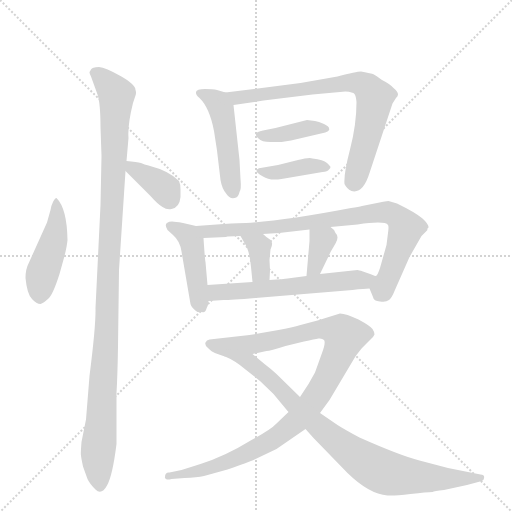
t = 0.00 s
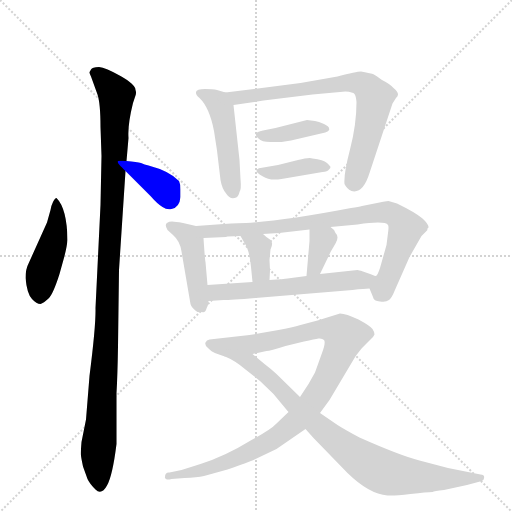
t = 2.05 s
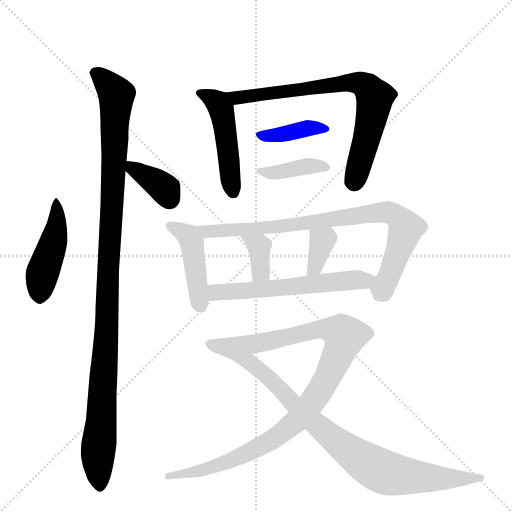
t = 4.11 s
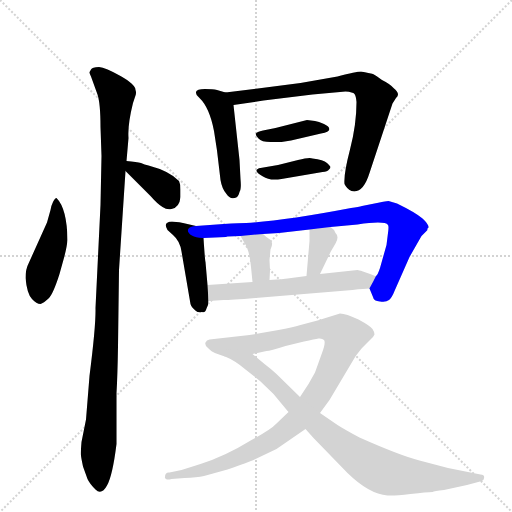
t = 6.16 s
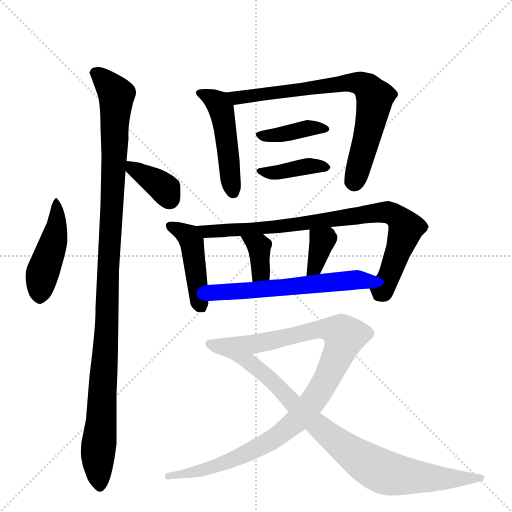
t = 8.21 s
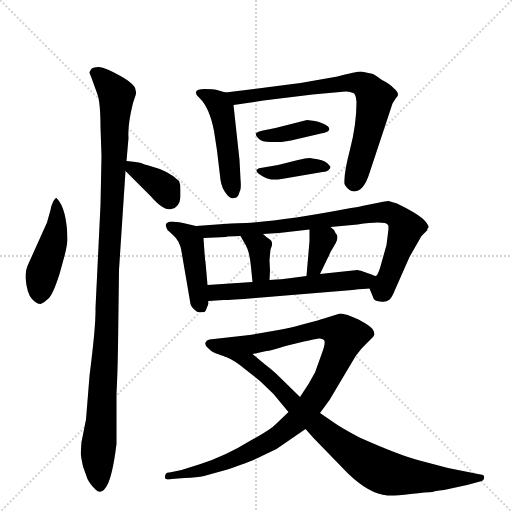
t = 10.27 s

The animated SVG that drew these frames (rendered in a browser with its animation timeline set to each time). Animation: 14 CSS @keyframes rules; one cycle of 10.27 s.

<svg version="1.1" viewBox="0 0 1024 1024" xmlns="http://www.w3.org/2000/svg">
  <g stroke="lightgray" stroke-dasharray="1,1" stroke-width="1" transform="scale(4, 4)">
    <line x1="0" y1="0" x2="256" y2="256"></line>
    <line x1="256" y1="0" x2="0" y2="256"></line>
    <line x1="128" y1="0" x2="128" y2="256"></line>
    <line x1="0" y1="128" x2="256" y2="128"></line>
  </g>
  <g transform="scale(1, -1) translate(0, -848)">
    <style type="text/css">
      
        @keyframes keyframes0 {
          from {
            stroke: blue;
            stroke-dashoffset: 455;
            stroke-width: 128;
          }
          60% {
            animation-timing-function: step-end;
            stroke: blue;
            stroke-dashoffset: 0;
            stroke-width: 128;
          }
          to {
            stroke: black;
            stroke-width: 1024;
          }
        }
        #make-me-a-hanzi-animation-0 {
          animation: keyframes0 0.6202799479166666s both;
          animation-delay: 0s;
          animation-timing-function: linear;
        }
      
        @keyframes keyframes1 {
          from {
            stroke: blue;
            stroke-dashoffset: 1100;
            stroke-width: 128;
          }
          78% {
            animation-timing-function: step-end;
            stroke: blue;
            stroke-dashoffset: 0;
            stroke-width: 128;
          }
          to {
            stroke: black;
            stroke-width: 1024;
          }
        }
        #make-me-a-hanzi-animation-1 {
          animation: keyframes1 1.1451822916666667s both;
          animation-delay: 0.6202799479166666s;
          animation-timing-function: linear;
        }
      
        @keyframes keyframes2 {
          from {
            stroke: blue;
            stroke-dashoffset: 363;
            stroke-width: 128;
          }
          54% {
            animation-timing-function: step-end;
            stroke: blue;
            stroke-dashoffset: 0;
            stroke-width: 128;
          }
          to {
            stroke: black;
            stroke-width: 1024;
          }
        }
        #make-me-a-hanzi-animation-2 {
          animation: keyframes2 0.54541015625s both;
          animation-delay: 1.7654622395833335s;
          animation-timing-function: linear;
        }
      
        @keyframes keyframes3 {
          from {
            stroke: blue;
            stroke-dashoffset: 476;
            stroke-width: 128;
          }
          61% {
            animation-timing-function: step-end;
            stroke: blue;
            stroke-dashoffset: 0;
            stroke-width: 128;
          }
          to {
            stroke: black;
            stroke-width: 1024;
          }
        }
        #make-me-a-hanzi-animation-3 {
          animation: keyframes3 0.6373697916666666s both;
          animation-delay: 2.3108723958333335s;
          animation-timing-function: linear;
        }
      
        @keyframes keyframes4 {
          from {
            stroke: blue;
            stroke-dashoffset: 736;
            stroke-width: 128;
          }
          71% {
            animation-timing-function: step-end;
            stroke: blue;
            stroke-dashoffset: 0;
            stroke-width: 128;
          }
          to {
            stroke: black;
            stroke-width: 1024;
          }
        }
        #make-me-a-hanzi-animation-4 {
          animation: keyframes4 0.8489583333333334s both;
          animation-delay: 2.9482421875s;
          animation-timing-function: linear;
        }
      
        @keyframes keyframes5 {
          from {
            stroke: blue;
            stroke-dashoffset: 386;
            stroke-width: 128;
          }
          56% {
            animation-timing-function: step-end;
            stroke: blue;
            stroke-dashoffset: 0;
            stroke-width: 128;
          }
          to {
            stroke: black;
            stroke-width: 1024;
          }
        }
        #make-me-a-hanzi-animation-5 {
          animation: keyframes5 0.5641276041666666s both;
          animation-delay: 3.7972005208333335s;
          animation-timing-function: linear;
        }
      
        @keyframes keyframes6 {
          from {
            stroke: blue;
            stroke-dashoffset: 393;
            stroke-width: 128;
          }
          56% {
            animation-timing-function: step-end;
            stroke: blue;
            stroke-dashoffset: 0;
            stroke-width: 128;
          }
          to {
            stroke: black;
            stroke-width: 1024;
          }
        }
        #make-me-a-hanzi-animation-6 {
          animation: keyframes6 0.56982421875s both;
          animation-delay: 4.361328125s;
          animation-timing-function: linear;
        }
      
        @keyframes keyframes7 {
          from {
            stroke: blue;
            stroke-dashoffset: 438;
            stroke-width: 128;
          }
          59% {
            animation-timing-function: step-end;
            stroke: blue;
            stroke-dashoffset: 0;
            stroke-width: 128;
          }
          to {
            stroke: black;
            stroke-width: 1024;
          }
        }
        #make-me-a-hanzi-animation-7 {
          animation: keyframes7 0.6064453125s both;
          animation-delay: 4.93115234375s;
          animation-timing-function: linear;
        }
      
        @keyframes keyframes8 {
          from {
            stroke: blue;
            stroke-dashoffset: 830;
            stroke-width: 128;
          }
          73% {
            animation-timing-function: step-end;
            stroke: blue;
            stroke-dashoffset: 0;
            stroke-width: 128;
          }
          to {
            stroke: black;
            stroke-width: 1024;
          }
        }
        #make-me-a-hanzi-animation-8 {
          animation: keyframes8 0.9254557291666666s both;
          animation-delay: 5.53759765625s;
          animation-timing-function: linear;
        }
      
        @keyframes keyframes9 {
          from {
            stroke: blue;
            stroke-dashoffset: 358;
            stroke-width: 128;
          }
          54% {
            animation-timing-function: step-end;
            stroke: blue;
            stroke-dashoffset: 0;
            stroke-width: 128;
          }
          to {
            stroke: black;
            stroke-width: 1024;
          }
        }
        #make-me-a-hanzi-animation-9 {
          animation: keyframes9 0.5413411458333334s both;
          animation-delay: 6.463053385416667s;
          animation-timing-function: linear;
        }
      
        @keyframes keyframes10 {
          from {
            stroke: blue;
            stroke-dashoffset: 351;
            stroke-width: 128;
          }
          53% {
            animation-timing-function: step-end;
            stroke: blue;
            stroke-dashoffset: 0;
            stroke-width: 128;
          }
          to {
            stroke: black;
            stroke-width: 1024;
          }
        }
        #make-me-a-hanzi-animation-10 {
          animation: keyframes10 0.53564453125s both;
          animation-delay: 7.00439453125s;
          animation-timing-function: linear;
        }
      
        @keyframes keyframes11 {
          from {
            stroke: blue;
            stroke-dashoffset: 584;
            stroke-width: 128;
          }
          66% {
            animation-timing-function: step-end;
            stroke: blue;
            stroke-dashoffset: 0;
            stroke-width: 128;
          }
          to {
            stroke: black;
            stroke-width: 1024;
          }
        }
        #make-me-a-hanzi-animation-11 {
          animation: keyframes11 0.7252604166666666s both;
          animation-delay: 7.5400390625s;
          animation-timing-function: linear;
        }
      
        @keyframes keyframes12 {
          from {
            stroke: blue;
            stroke-dashoffset: 1013;
            stroke-width: 128;
          }
          77% {
            animation-timing-function: step-end;
            stroke: blue;
            stroke-dashoffset: 0;
            stroke-width: 128;
          }
          to {
            stroke: black;
            stroke-width: 1024;
          }
        }
        #make-me-a-hanzi-animation-12 {
          animation: keyframes12 1.0743815104166667s both;
          animation-delay: 8.265299479166666s;
          animation-timing-function: linear;
        }
      
        @keyframes keyframes13 {
          from {
            stroke: blue;
            stroke-dashoffset: 831;
            stroke-width: 128;
          }
          73% {
            animation-timing-function: step-end;
            stroke: blue;
            stroke-dashoffset: 0;
            stroke-width: 128;
          }
          to {
            stroke: black;
            stroke-width: 1024;
          }
        }
        #make-me-a-hanzi-animation-13 {
          animation: keyframes13 0.92626953125s both;
          animation-delay: 9.339680989583332s;
          animation-timing-function: linear;
        }
      
    </style>
    
      <path d="M 113 452 Q 110 452 106 444 Q 102 436 101 428 L 94 403 L 58 323 Q 51 310 51 292 Q 54 260 64 250 Q 73 240 81 240 Q 87 242 97 251 Q 106 259 119 300 L 129 336 Q 134 356 135 368 Q 134 431 113 452 Z" fill="lightgray"></path>
    
      <path d="M 236 155 L 238 308 L 251 506 L 253 526 L 257 572 Q 255 598 266 642 L 271 657 Q 273 663 271 668 Q 271 679 241 696 Q 211 713 198 714 Q 184 714 182 709 Q 179 704 179 703 Q 179 701 182 695 L 195 659 Q 201 641 201 594 L 203 536 L 201 438 L 191 232 Q 192 198 179 96 L 172 9 L 163 -36 Q 161 -61 162 -63 Q 162 -66 166 -85 L 175 -110 Q 179 -119 191 -131 Q 203 -143 214 -123 Q 225 -104 233 -40 L 233 62 Q 235 95 236 155 Z" fill="lightgray"></path>
    
      <path d="M 251 506 L 301 456 Q 315 440 325 434 Q 334 428 343 430 Q 359 433 361 454 L 361 469 Q 361 480 358 486 Q 339 506 297 517 Q 289 519 282 522 Q 274 524 253 526 C 229 528 230 527 251 506 Z" fill="lightgray"></path>
    
      <path d="M 451 663 L 434 668 Q 426 670 410 670 Q 393 670 392 664 Q 391 658 399 652 Q 419 633 428 586 L 434 547 L 441 488 Q 444 470 453 460 Q 459 450 469 452 Q 477 453 479 464 Q 483 469 481 490 L 479 528 L 467 638 C 465 659 465 659 451 663 Z" fill="lightgray"></path>
    
      <path d="M 625 659 L 691 665 Q 706 664 709 660 Q 712 656 713 644 Q 713 599 700 549 Q 687 499 689 480 Q 693 471 703 466 Q 726 460 739 502 L 785 641 L 792 652 Q 802 660 787 672 Q 780 680 764 688 Q 752 697 746 700 Q 739 702 722 705 Q 713 705 675 695 L 601 682 L 451 663 C 421 659 437 634 467 638 L 527 647 L 625 659 Z" fill="lightgray"></path>
    
      <path d="M 630 606 L 614 608 L 551 592 L 526 587 Q 513 584 512 581 Q 510 578 517 571 Q 523 564 541 564 L 563 564 L 582 567 L 642 581 Q 662 585 658 592 Q 658 595 648 600 Q 637 605 630 606 Z" fill="lightgray"></path>
    
      <path d="M 596 528 L 556 518 L 521 512 Q 514 511 513 507 Q 512 503 526 495 Q 539 486 563 490 L 645 504 Q 655 505 658 509 Q 661 512 661 514 Q 661 515 654 522 Q 647 529 625 531 Q 619 534 596 528 Z" fill="lightgray"></path>
    
      <path d="M 392 396 L 366 402 Q 350 405 344 405 Q 325 404 335 388 L 346 378 Q 360 366 363 345 L 381 240 Q 382 234 392 226 Q 396 222 404 224 Q 411 222 413 231 Q 417 238 417 246 L 415 278 L 411 324 Q 410 326 407 372 C 406 393 406 393 392 396 Z" fill="lightgray"></path>
    
      <path d="M 739 271 L 746 254 Q 747 246 760 245 Q 772 243 778 248 Q 784 253 789 266 L 819 334 L 843 376 L 853 386 Q 855 387 855 391 L 857 393 Q 858 399 845 411 Q 831 423 794 441 L 777 446 Q 772 446 744 440 L 724 436 Q 718 434 702 432 Q 566 406 492 402 Q 481 402 447 400 L 392 396 C 362 394 377 371 407 372 L 452 374 Q 453 375 455 375 L 481 376 L 526 380 L 558 382 L 619 389 L 661 394 L 715 399 Q 770 407 776 398 Q 778 396 776 382 L 773 358 L 760 312 Q 755 297 752 296 C 739 270 739 272 739 271 Z" fill="lightgray"></path>
    
      <path d="M 481 376 L 489 362 Q 499 348 502 314 L 505 284 C 508 254 537 258 539 288 L 540 307 L 539 328 L 541 349 Q 548 363 540 369 Q 532 374 526 380 C 504 401 466 402 481 376 Z" fill="lightgray"></path>
    
      <path d="M 619 366 L 613 296 C 610 266 627 273 640 300 L 653 327 Q 661 343 661 344 L 671 361 Q 679 375 671 382 Q 669 389 661 394 C 637 411 619 419 619 389 L 619 366 Z" fill="lightgray"></path>
    
      <path d="M 417 246 L 447 248 Q 461 248 511 252 L 705 268 Q 730 271 739 271 C 769 273 780 286 752 296 Q 750 296 743 299 L 726 305 Q 717 308 715 308 L 640 300 L 613 296 L 575 291 Q 569 290 539 288 L 505 284 L 415 278 C 385 276 387 244 417 246 Z" fill="lightgray"></path>
    
      <path d="M 577 24 L 553 1 Q 542 -11 503 -32 Q 451 -64 401 -80 L 363 -92 L 339 -97 Q 330 -96 330 -106 Q 329 -108 332 -110 Q 335 -112 343 -110 L 369 -108 Q 394 -107 408 -104 L 455 -91 Q 499 -76 509 -71 L 553 -50 L 611 -10 L 640 22 L 659 48 L 709 132 Q 711 136 724 152 L 741 169 Q 747 174 749 179 Q 749 184 745 190 Q 741 196 717 209 Q 692 221 680 221 L 635 207 L 601 198 Q 585 193 557 188 L 499 178 L 419 169 Q 413 168 411 163 Q 409 158 416 152 Q 422 146 424 145 L 428 143 Q 429 142 450 135 L 505 140 L 533 146 Q 540 146 571 156 L 608 165 Q 630 170 637 171 Q 644 172 648 168 Q 652 163 644 142 L 630 103 L 617 80 L 600 54 L 577 24 Z" fill="lightgray"></path>
    
      <path d="M 611 -10 L 627 -28 L 695 -98 Q 738 -140 775 -143 Q 788 -144 821 -140 Q 854 -136 865 -136 Q 868 -134 888 -132 L 934 -122 L 960 -115 Q 968 -113 968 -108 Q 970 -102 961 -101 L 896 -88 L 839 -73 Q 800 -63 719 -27 Q 689 -11 675 -2 L 640 22 L 600 54 L 553 100 Q 541 111 529 120 L 505 140 C 482 159 423 148 450 135 Q 470 127 491 109 L 520 86 L 547 60 Q 576 25 577 24 L 611 -10 Z" fill="lightgray"></path>
    
    
      <clipPath id="make-me-a-hanzi-clip-0">
        <path d="M 113 452 Q 110 452 106 444 Q 102 436 101 428 L 94 403 L 58 323 Q 51 310 51 292 Q 54 260 64 250 Q 73 240 81 240 Q 87 242 97 251 Q 106 259 119 300 L 129 336 Q 134 356 135 368 Q 134 431 113 452 Z"></path>
      </clipPath>
      <path clip-path="url(#make-me-a-hanzi-clip-0)" d="M 113 445 L 114 394 L 84 297 L 80 251" fill="none" id="make-me-a-hanzi-animation-0" stroke-dasharray="327 654" stroke-linecap="round"></path>
    
      <clipPath id="make-me-a-hanzi-clip-1">
        <path d="M 236 155 L 238 308 L 251 506 L 253 526 L 257 572 Q 255 598 266 642 L 271 657 Q 273 663 271 668 Q 271 679 241 696 Q 211 713 198 714 Q 184 714 182 709 Q 179 704 179 703 Q 179 701 182 695 L 195 659 Q 201 641 201 594 L 203 536 L 201 438 L 191 232 Q 192 198 179 96 L 172 9 L 163 -36 Q 161 -61 162 -63 Q 162 -66 166 -85 L 175 -110 Q 179 -119 191 -131 Q 203 -143 214 -123 Q 225 -104 233 -40 L 233 62 Q 235 95 236 155 Z"></path>
      </clipPath>
      <path clip-path="url(#make-me-a-hanzi-clip-1)" d="M 189 702 L 208 689 L 233 658 L 215 224 L 195 -71 L 201 -122" fill="none" id="make-me-a-hanzi-animation-1" stroke-dasharray="972 1944" stroke-linecap="round"></path>
    
      <clipPath id="make-me-a-hanzi-clip-2">
        <path d="M 251 506 L 301 456 Q 315 440 325 434 Q 334 428 343 430 Q 359 433 361 454 L 361 469 Q 361 480 358 486 Q 339 506 297 517 Q 289 519 282 522 Q 274 524 253 526 C 229 528 230 527 251 506 Z"></path>
      </clipPath>
      <path clip-path="url(#make-me-a-hanzi-clip-2)" d="M 261 520 L 266 510 L 330 470 L 339 452" fill="none" id="make-me-a-hanzi-animation-2" stroke-dasharray="235 470" stroke-linecap="round"></path>
    
      <clipPath id="make-me-a-hanzi-clip-3">
        <path d="M 451 663 L 434 668 Q 426 670 410 670 Q 393 670 392 664 Q 391 658 399 652 Q 419 633 428 586 L 434 547 L 441 488 Q 444 470 453 460 Q 459 450 469 452 Q 477 453 479 464 Q 483 469 481 490 L 479 528 L 467 638 C 465 659 465 659 451 663 Z"></path>
      </clipPath>
      <path clip-path="url(#make-me-a-hanzi-clip-3)" d="M 400 660 L 432 645 L 442 631 L 466 465" fill="none" id="make-me-a-hanzi-animation-3" stroke-dasharray="348 696" stroke-linecap="round"></path>
    
      <clipPath id="make-me-a-hanzi-clip-4">
        <path d="M 625 659 L 691 665 Q 706 664 709 660 Q 712 656 713 644 Q 713 599 700 549 Q 687 499 689 480 Q 693 471 703 466 Q 726 460 739 502 L 785 641 L 792 652 Q 802 660 787 672 Q 780 680 764 688 Q 752 697 746 700 Q 739 702 722 705 Q 713 705 675 695 L 601 682 L 451 663 C 421 659 437 634 467 638 L 527 647 L 625 659 Z"></path>
      </clipPath>
      <path clip-path="url(#make-me-a-hanzi-clip-4)" d="M 459 659 L 475 653 L 703 683 L 735 673 L 749 653 L 747 631 L 711 490 L 705 485" fill="none" id="make-me-a-hanzi-animation-4" stroke-dasharray="608 1216" stroke-linecap="round"></path>
    
      <clipPath id="make-me-a-hanzi-clip-5">
        <path d="M 630 606 L 614 608 L 551 592 L 526 587 Q 513 584 512 581 Q 510 578 517 571 Q 523 564 541 564 L 563 564 L 582 567 L 642 581 Q 662 585 658 592 Q 658 595 648 600 Q 637 605 630 606 Z"></path>
      </clipPath>
      <path clip-path="url(#make-me-a-hanzi-clip-5)" d="M 521 579 L 558 578 L 612 591 L 649 591" fill="none" id="make-me-a-hanzi-animation-5" stroke-dasharray="258 516" stroke-linecap="round"></path>
    
      <clipPath id="make-me-a-hanzi-clip-6">
        <path d="M 596 528 L 556 518 L 521 512 Q 514 511 513 507 Q 512 503 526 495 Q 539 486 563 490 L 645 504 Q 655 505 658 509 Q 661 512 661 514 Q 661 515 654 522 Q 647 529 625 531 Q 619 534 596 528 Z"></path>
      </clipPath>
      <path clip-path="url(#make-me-a-hanzi-clip-6)" d="M 519 507 L 553 503 L 608 515 L 654 515" fill="none" id="make-me-a-hanzi-animation-6" stroke-dasharray="265 530" stroke-linecap="round"></path>
    
      <clipPath id="make-me-a-hanzi-clip-7">
        <path d="M 392 396 L 366 402 Q 350 405 344 405 Q 325 404 335 388 L 346 378 Q 360 366 363 345 L 381 240 Q 382 234 392 226 Q 396 222 404 224 Q 411 222 413 231 Q 417 238 417 246 L 415 278 L 411 324 Q 410 326 407 372 C 406 393 406 393 392 396 Z"></path>
      </clipPath>
      <path clip-path="url(#make-me-a-hanzi-clip-7)" d="M 341 396 L 368 383 L 383 365 L 400 238" fill="none" id="make-me-a-hanzi-animation-7" stroke-dasharray="310 620" stroke-linecap="round"></path>
    
      <clipPath id="make-me-a-hanzi-clip-8">
        <path d="M 739 271 L 746 254 Q 747 246 760 245 Q 772 243 778 248 Q 784 253 789 266 L 819 334 L 843 376 L 853 386 Q 855 387 855 391 L 857 393 Q 858 399 845 411 Q 831 423 794 441 L 777 446 Q 772 446 744 440 L 724 436 Q 718 434 702 432 Q 566 406 492 402 Q 481 402 447 400 L 392 396 C 362 394 377 371 407 372 L 452 374 Q 453 375 455 375 L 481 376 L 526 380 L 558 382 L 619 389 L 661 394 L 715 399 Q 770 407 776 398 Q 778 396 776 382 L 773 358 L 760 312 Q 755 297 752 296 C 739 270 739 272 739 271 Z"></path>
      </clipPath>
      <path clip-path="url(#make-me-a-hanzi-clip-8)" d="M 399 392 L 414 385 L 518 390 L 756 423 L 784 420 L 812 392 L 778 295 L 758 257" fill="none" id="make-me-a-hanzi-animation-8" stroke-dasharray="702 1404" stroke-linecap="round"></path>
    
      <clipPath id="make-me-a-hanzi-clip-9">
        <path d="M 481 376 L 489 362 Q 499 348 502 314 L 505 284 C 508 254 537 258 539 288 L 540 307 L 539 328 L 541 349 Q 548 363 540 369 Q 532 374 526 380 C 504 401 466 402 481 376 Z"></path>
      </clipPath>
      <path clip-path="url(#make-me-a-hanzi-clip-9)" d="M 489 376 L 518 355 L 521 308 L 510 292" fill="none" id="make-me-a-hanzi-animation-9" stroke-dasharray="230 460" stroke-linecap="round"></path>
    
      <clipPath id="make-me-a-hanzi-clip-10">
        <path d="M 619 366 L 613 296 C 610 266 627 273 640 300 L 653 327 Q 661 343 661 344 L 671 361 Q 679 375 671 382 Q 669 389 661 394 C 637 411 619 419 619 389 L 619 366 Z"></path>
      </clipPath>
      <path clip-path="url(#make-me-a-hanzi-clip-10)" d="M 627 383 L 645 367 L 630 314 L 619 303" fill="none" id="make-me-a-hanzi-animation-10" stroke-dasharray="223 446" stroke-linecap="round"></path>
    
      <clipPath id="make-me-a-hanzi-clip-11">
        <path d="M 417 246 L 447 248 Q 461 248 511 252 L 705 268 Q 730 271 739 271 C 769 273 780 286 752 296 Q 750 296 743 299 L 726 305 Q 717 308 715 308 L 640 300 L 613 296 L 575 291 Q 569 290 539 288 L 505 284 L 415 278 C 385 276 387 244 417 246 Z"></path>
      </clipPath>
      <path clip-path="url(#make-me-a-hanzi-clip-11)" d="M 424 252 L 431 263 L 745 291" fill="none" id="make-me-a-hanzi-animation-11" stroke-dasharray="456 912" stroke-linecap="round"></path>
    
      <clipPath id="make-me-a-hanzi-clip-12">
        <path d="M 577 24 L 553 1 Q 542 -11 503 -32 Q 451 -64 401 -80 L 363 -92 L 339 -97 Q 330 -96 330 -106 Q 329 -108 332 -110 Q 335 -112 343 -110 L 369 -108 Q 394 -107 408 -104 L 455 -91 Q 499 -76 509 -71 L 553 -50 L 611 -10 L 640 22 L 659 48 L 709 132 Q 711 136 724 152 L 741 169 Q 747 174 749 179 Q 749 184 745 190 Q 741 196 717 209 Q 692 221 680 221 L 635 207 L 601 198 Q 585 193 557 188 L 499 178 L 419 169 Q 413 168 411 163 Q 409 158 416 152 Q 422 146 424 145 L 428 143 Q 429 142 450 135 L 505 140 L 533 146 Q 540 146 571 156 L 608 165 Q 630 170 637 171 Q 644 172 648 168 Q 652 163 644 142 L 630 103 L 617 80 L 600 54 L 577 24 Z"></path>
      </clipPath>
      <path clip-path="url(#make-me-a-hanzi-clip-12)" d="M 419 160 L 447 153 L 496 158 L 649 190 L 665 189 L 689 176 L 654 91 L 629 50 L 598 11 L 559 -22 L 460 -75 L 338 -105" fill="none" id="make-me-a-hanzi-animation-12" stroke-dasharray="885 1770" stroke-linecap="round"></path>
    
      <clipPath id="make-me-a-hanzi-clip-13">
        <path d="M 611 -10 L 627 -28 L 695 -98 Q 738 -140 775 -143 Q 788 -144 821 -140 Q 854 -136 865 -136 Q 868 -134 888 -132 L 934 -122 L 960 -115 Q 968 -113 968 -108 Q 970 -102 961 -101 L 896 -88 L 839 -73 Q 800 -63 719 -27 Q 689 -11 675 -2 L 640 22 L 600 54 L 553 100 Q 541 111 529 120 L 505 140 C 482 159 423 148 450 135 Q 470 127 491 109 L 520 86 L 547 60 Q 576 25 577 24 L 611 -10 Z"></path>
      </clipPath>
      <path clip-path="url(#make-me-a-hanzi-clip-13)" d="M 467 130 L 501 123 L 660 -25 L 762 -94 L 827 -106 L 961 -108" fill="none" id="make-me-a-hanzi-animation-13" stroke-dasharray="703 1406" stroke-linecap="round"></path>
    
  </g>
</svg>
